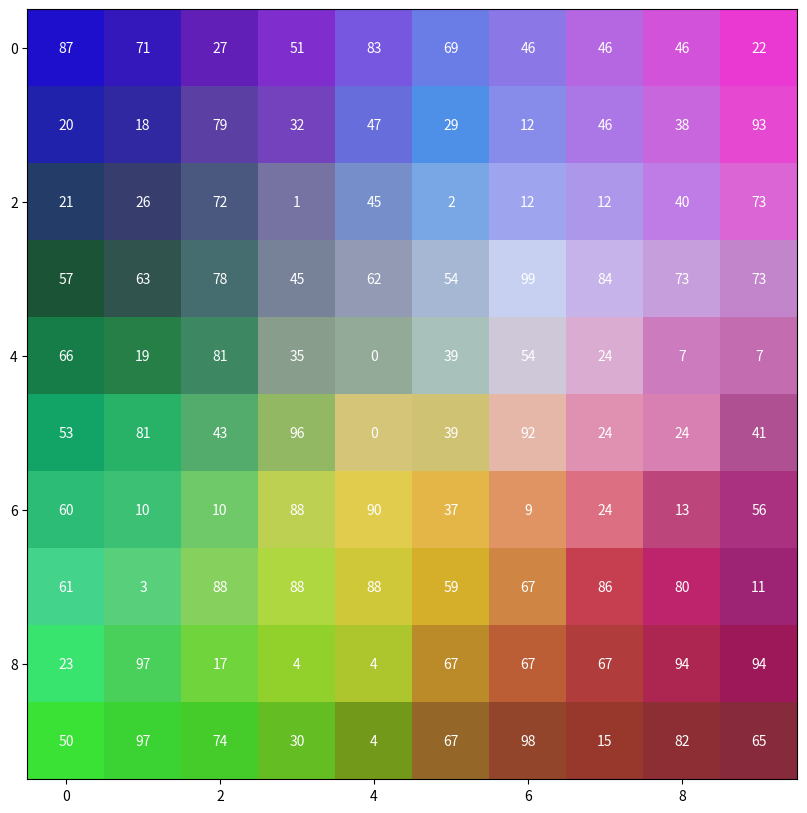

Write the Python code that produced this figure.
import numpy as np
import matplotlib.pyplot as plt

class SelfOrganizingMap:
    def __init__(self, dimensions=(10, 10), input_dim=3, learning_rate=0.5, radius=None):
        self.dimensions = dimensions
        self.input_dim = input_dim
        self.learning_rate = learning_rate
        self.grid = np.random.random((dimensions[0], dimensions[1], input_dim))

        if radius is None:
            self.radius = max(dimensions) / 2
        else:
            self.radius = radius

        self.radius_decay = 0.995
        self.learning_rate_decay = 0.995

        self.closest_data_index = -np.ones((self.dimensions[0], self.dimensions[1]), dtype=int)

    def find_bmu(self, sample):
        distances = np.sqrt(((self.grid - sample) ** 2).sum(axis=2))
        return np.unravel_index(distances.argmin(), distances.shape)

    def update_weights(self, bmu, sample):
        for x in range(self.dimensions[0]):
            for y in range(self.dimensions[1]):
                node_position = np.array([x, y])
                bmu_position = np.array(bmu)
                distance = np.linalg.norm(node_position - bmu_position)

                if distance <= self.radius:
                    influence = np.exp(-distance / (2 * (self.radius ** 2)))
                    self.grid[x, y] += influence * self.learning_rate * (sample - self.grid[x, y])
                    self.closest_data_index[x, y] = np.where((data == sample).all(axis=1))[0][0]

    def train(self, data, num_iterations=10000):
        for i in range(num_iterations):
            sample = data[np.random.randint(0, len(data))]
            bmu = self.find_bmu(sample)
            self.update_weights(bmu, sample)

            self.learning_rate *= self.learning_rate_decay
            self.radius *= self.radius_decay

    def plot_grid(self):
        fig, ax = plt.subplots(figsize=(10, 10))
        ax.imshow(self.grid)

        for i in range(self.dimensions[0]):
            for j in range(self.dimensions[1]):
                ax.text(j, i, self.closest_data_index[i, j], ha='center', va='center', color='w')

        plt.show()

def rgb_to_hex(r, g, b):
    return 'https://csscolor.ru/?hex={:02x}{:02x}{:02x}'.format(r, g, b)

def color_identifier(data):
    x = 2 ** 8
    red = int(data[0] * x)
    green = int(data[1] * x)
    blue = int(data[2] * x)
    hexcolor = rgb_to_hex(red, green, blue)
    return hexcolor

som = SelfOrganizingMap()
np.random.seed(0)
data = np.random.rand(100, 3)

for i in range(len(data)):
    print(color_identifier(data[i]) + " Data number: " + str(i) + " Initial data: " + str(data[i]))

som.train(data, num_iterations=500)
som.plot_grid()
